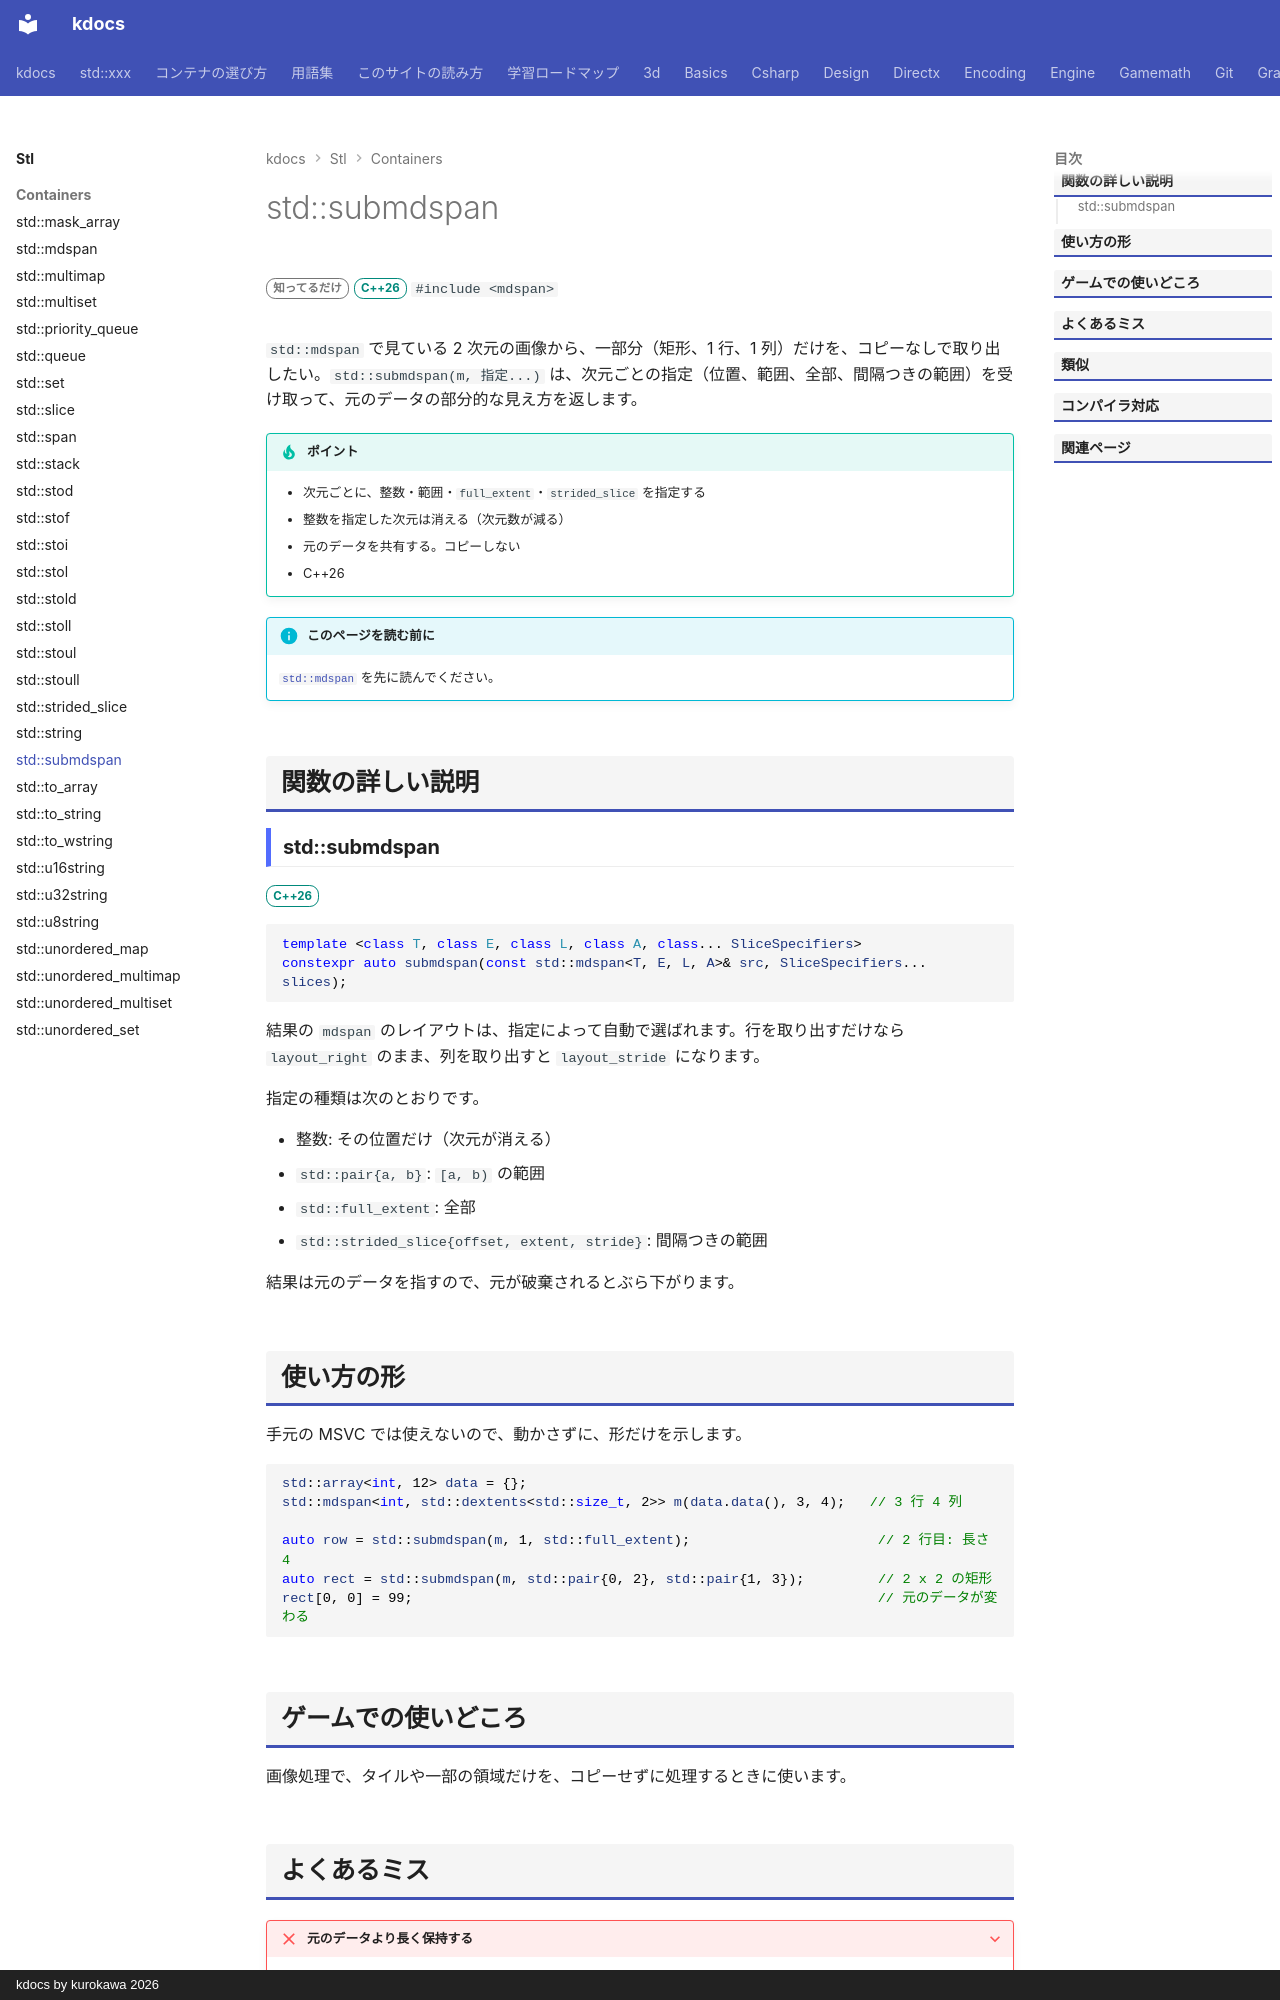

repository: qwzxdf/kdocs · page: stl/containers/submdspan/index.html · generator: mkdocs · copyright: kdocs by kurokawa 2026

---
title: std::submdspan
summary: "mdspan の一部（行・列・範囲）を取り出して、新しい mdspan にする。"
order: 900
tags:
  - コンテナ
---

# std::submdspan

<div class="page-badges" markdown>
<span class="rank rank-rare">知ってるだけ</span>
<span class="ver ver-26">C++26</span>
`#include <mdspan>`
</div>

`std::mdspan` で見ている 2 次元の画像から、一部分（矩形、1 行、1 列）だけを、コピーなしで取り出したい。`std::submdspan(m, 指定...)` は、次元ごとの指定（位置、範囲、全部、間隔つきの範囲）を受け取って、元のデータの部分的な見え方を返します。

!!! tip "ポイント"
    - 次元ごとに、整数・範囲・`full_extent`・`strided_slice` を指定する
    - 整数を指定した次元は消える（次元数が減る）
    - 元のデータを共有する。コピーしない
    - C++26

!!! info "このページを読む前に"
    [`std::mdspan`](mdspan.md) を先に読んでください。

## 関数の詳しい説明

### std::submdspan {#submdspan}

<span class="ver ver-26">C++26</span>

```cpp
template <class T, class E, class L, class A, class... SliceSpecifiers>
constexpr auto submdspan(const std::mdspan<T, E, L, A>& src, SliceSpecifiers... slices);
```

結果の `mdspan` のレイアウトは、指定によって自動で選ばれます。行を取り出すだけなら `layout_right` のまま、列を取り出すと `layout_stride` になります。

指定の種類は次のとおりです。

- 整数: その位置だけ（次元が消える）
- `std::pair{a, b}`: `[a, b)` の範囲
- `std::full_extent`: 全部
- `std::strided_slice{offset, extent, stride}`: 間隔つきの範囲

結果は元のデータを指すので、元が破棄されるとぶら下がります。
